Dataset: documents (GitHub, jauniusc/cvmatch). Classes: email, form, letter, resume.

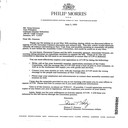
Label: letter

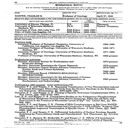
Label: resume

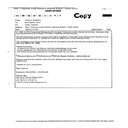
Label: email

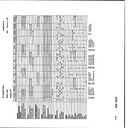
Label: email

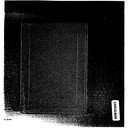
Label: form

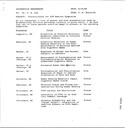
Label: letter
